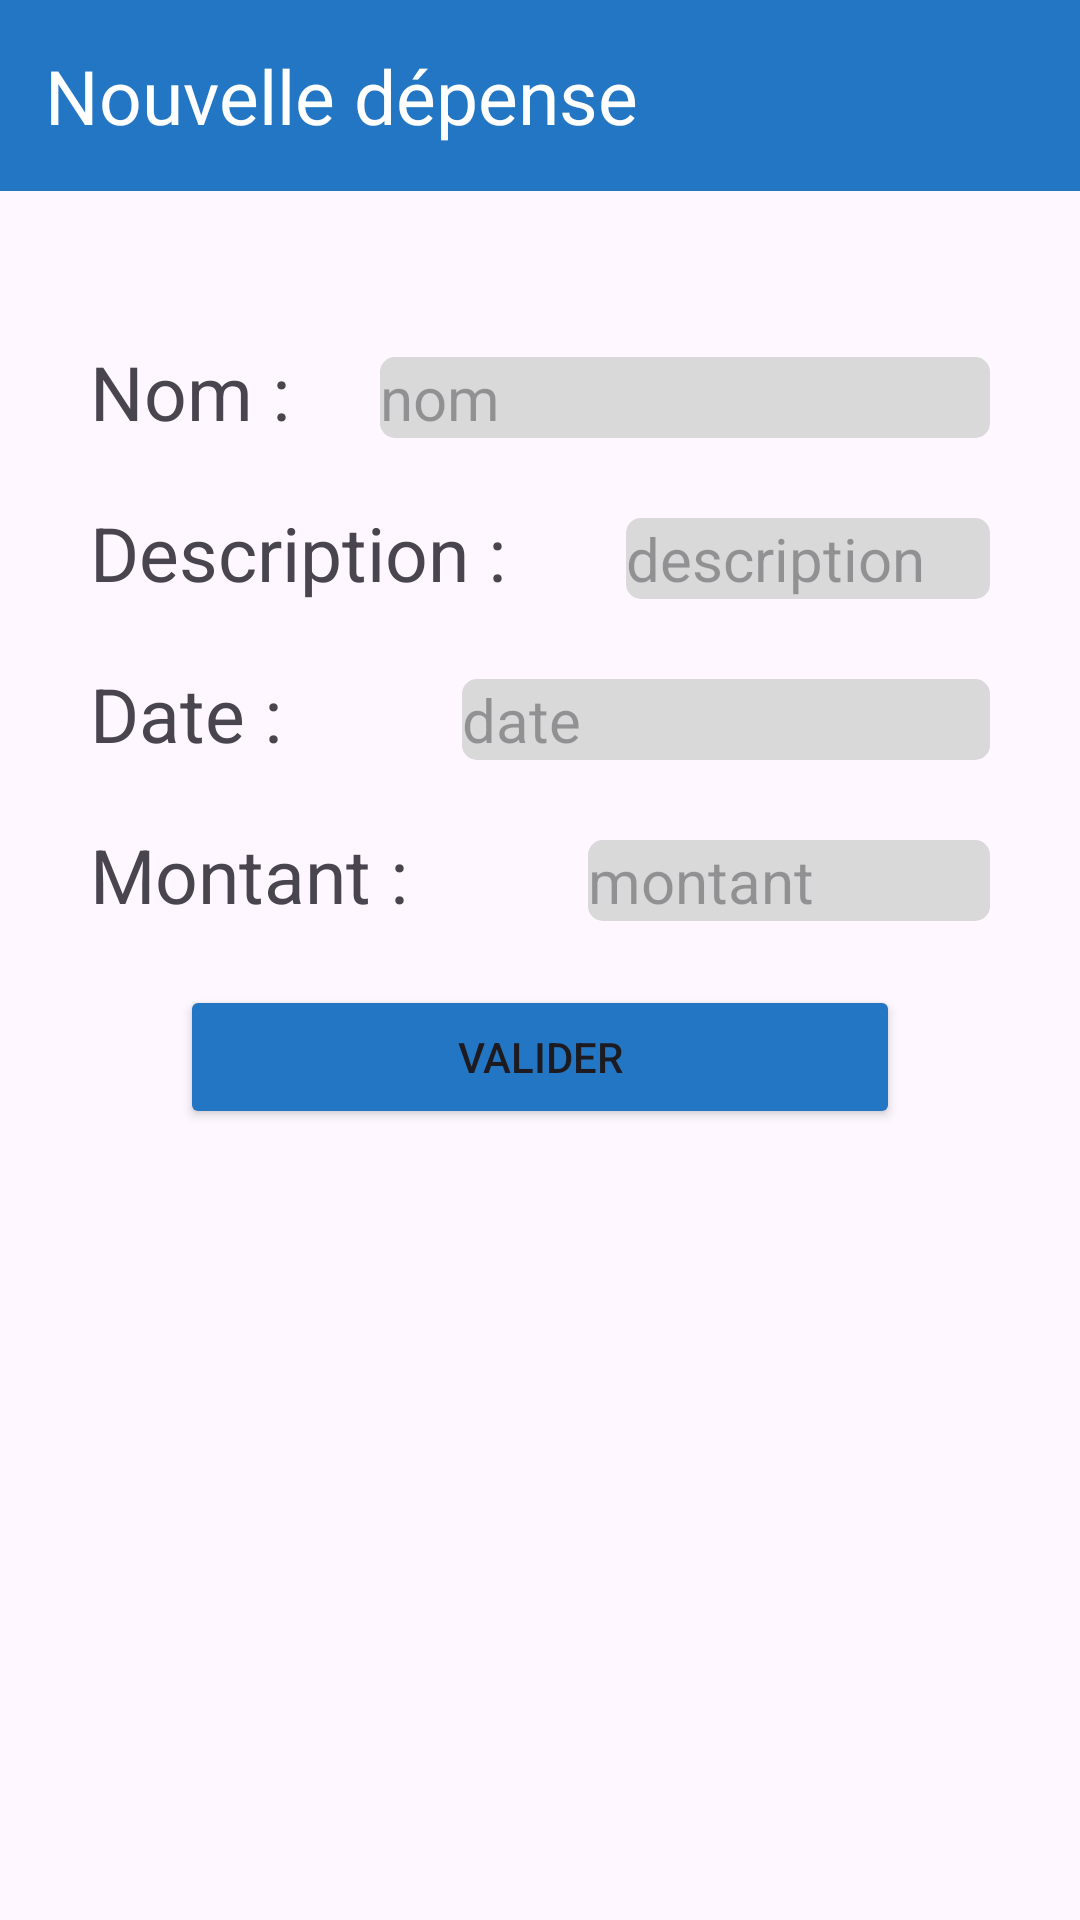

The Android layout XML behind this screen, and the referenced resources:
<!-- AndroidManifest.xml: application theme Theme.Tricount -->
<!-- res/layout/activity_add_depense.xml -->
<?xml version="1.0" encoding="utf-8"?>
<LinearLayout xmlns:android="http://schemas.android.com/apk/res/android"
    xmlns:app="http://schemas.android.com/apk/res-auto"
    xmlns:tools="http://schemas.android.com/tools"
    android:id="@+id/main"
    android:layout_width="match_parent"
    android:layout_height="match_parent"
    android:orientation="vertical"
    tools:context=".MainActivity">

    <TextView
        android:id="@+id/textViewTitle"
        android:layout_width="match_parent"
        android:layout_height="wrap_content"
        android:text="@string/title_add_depense"
        android:textSize="25sp"
        android:background="#2276C3"
        android:textColor="@color/white"
        android:gravity="left"
        android:padding="15sp"
        />

    <LinearLayout
        android:layout_width="match_parent"
        android:layout_height="wrap_content"
        android:orientation="horizontal"
        android:layout_marginTop="50dp"
        android:layout_marginStart="30dp"
        android:layout_marginEnd="30dp">

        <TextView
            android:id="@+id/textNom"
            android:layout_width="wrap_content"
            android:layout_height="wrap_content"
            android:text="@string/text_nom"
            android:textSize="25sp"
            />

        <EditText
            android:id="@+id/editNom"
            android:layout_width="150dp"
            android:layout_height="wrap_content"
            android:layout_weight="2"
            android:ems="10"
            android:hint="@string/text_edit_nom"
            android:textSize="20sp"
            android:layout_marginStart="30dp"
            android:background="@drawable/rounded_input"
            />
    </LinearLayout>

    <LinearLayout
        android:layout_width="match_parent"
        android:layout_height="wrap_content"
        android:orientation="horizontal"
        android:layout_marginTop="20dp"
        android:layout_marginStart="30dp"
        android:layout_marginEnd="30dp">

        <TextView
            android:id="@+id/textDesc"
            android:layout_width="wrap_content"
            android:layout_height="wrap_content"
            android:text="@string/text_description"
            android:textSize="25sp"
            android:layout_marginEnd="40dp"
            />

        <EditText
            android:id="@+id/editDesc"
            android:layout_width="150dp"
            android:layout_height="wrap_content"
            android:layout_weight="2"
            android:ems="10"
            android:hint="@string/text_edit_description"
            android:textSize="20sp"
            android:background="@drawable/rounded_input"
            />
    </LinearLayout>

    <LinearLayout
        android:layout_width="match_parent"
        android:layout_height="wrap_content"
        android:orientation="horizontal"
        android:layout_marginTop="20dp"
        android:layout_marginStart="30dp"
        android:layout_marginEnd="30dp">

        <TextView
            android:id="@+id/textDate"
            android:layout_width="wrap_content"
            android:layout_height="wrap_content"
            android:text="@string/text_date"
            android:textSize="25sp"
            android:layout_marginEnd="30dp"
            />

        <EditText
            android:id="@+id/editDate"
            android:layout_width="150dp"
            android:layout_height="wrap_content"
            android:layout_weight="2"
            android:ems="10"
            android:hint="@string/text_edit_date"
            android:textSize="20sp"
            android:layout_marginStart="30dp"
            android:inputType="date"
            android:background="@drawable/rounded_input"
            />
    </LinearLayout>

    <LinearLayout
        android:layout_width="match_parent"
        android:layout_height="wrap_content"
        android:orientation="horizontal"
        android:layout_marginTop="20dp"
        android:layout_marginStart="30dp"
        android:layout_marginEnd="30dp">

        <TextView
            android:id="@+id/textMontant"
            android:layout_width="wrap_content"
            android:layout_height="wrap_content"
            android:text="@string/text_montant"
            android:textSize="25sp"
            android:layout_marginEnd="30dp"
            />

        <EditText
            android:id="@+id/editMontant"
            android:layout_width="150dp"
            android:layout_height="wrap_content"
            android:layout_weight="2"
            android:ems="10"
            android:hint="@string/text_edit_montant"
            android:textSize="20sp"
            android:layout_marginStart="30dp"
            android:inputType="date"
            android:background="@drawable/rounded_input"
            />
    </LinearLayout>

    <Button
        android:id="@+id/buttonValider"
        android:layout_width="match_parent"
        android:layout_height="wrap_content"
        android:text="@string/btn_add_Tricount"
        android:layout_marginStart="60dp"
        android:layout_marginEnd="60dp"
        android:layout_marginTop="20dp"
        android:backgroundTint="#2276C3"
        />

</LinearLayout>
<!-- resources referenced by this layout -->
<resources>
  <!-- drawable rounded_input (drawable) -->
  <shape xmlns:android="http://schemas.android.com/apk/res/android">
      <solid android:color="#D9D9D9" /> 
      <corners android:radius="5dp"/> 
  </shape>
  <string name="btn_add_Tricount">Valider</string>
  <string name="text_date">Date :</string>
  <string name="text_description">Description :</string>
  <string name="text_edit_date">date</string>
  <string name="text_edit_description">description</string>
  <string name="text_edit_montant">montant</string>
  <string name="text_edit_nom">nom</string>
  <string name="text_montant">Montant :</string>
  <string name="text_nom">Nom :</string>
  <string name="title_add_depense">Nouvelle dépense</string>
  <style name="Theme.Tricount" parent="Theme.MaterialComponents.DayNight.NoActionBar">
          
          <item name="colorPrimary">@color/purple_500</item>
          <item name="colorPrimaryVariant">@color/purple_700</item>
          <item name="colorOnPrimary">@color/white</item>
          
          <item name="colorSecondary">@color/teal_200</item>
          <item name="colorSecondaryVariant">@color/teal_700</item>
          <item name="colorOnSecondary">@color/black</item>
          
          <item name="android:statusBarColor">?attr/colorPrimaryVariant</item>
          
      </style>
  <!-- not gathered from this repository: default colours our renderer supplied (Android Studio template values) -->
  <color name="purple_500">#FF6200EE</color>
  <color name="purple_700">#FF3700B3</color>
  <color name="teal_200">#FF03DAC5</color>
  <color name="teal_700">#FF018786</color>
  <color name="black">#FF000000</color>
  <color name="white">#FFFFFFFF</color>
</resources>
